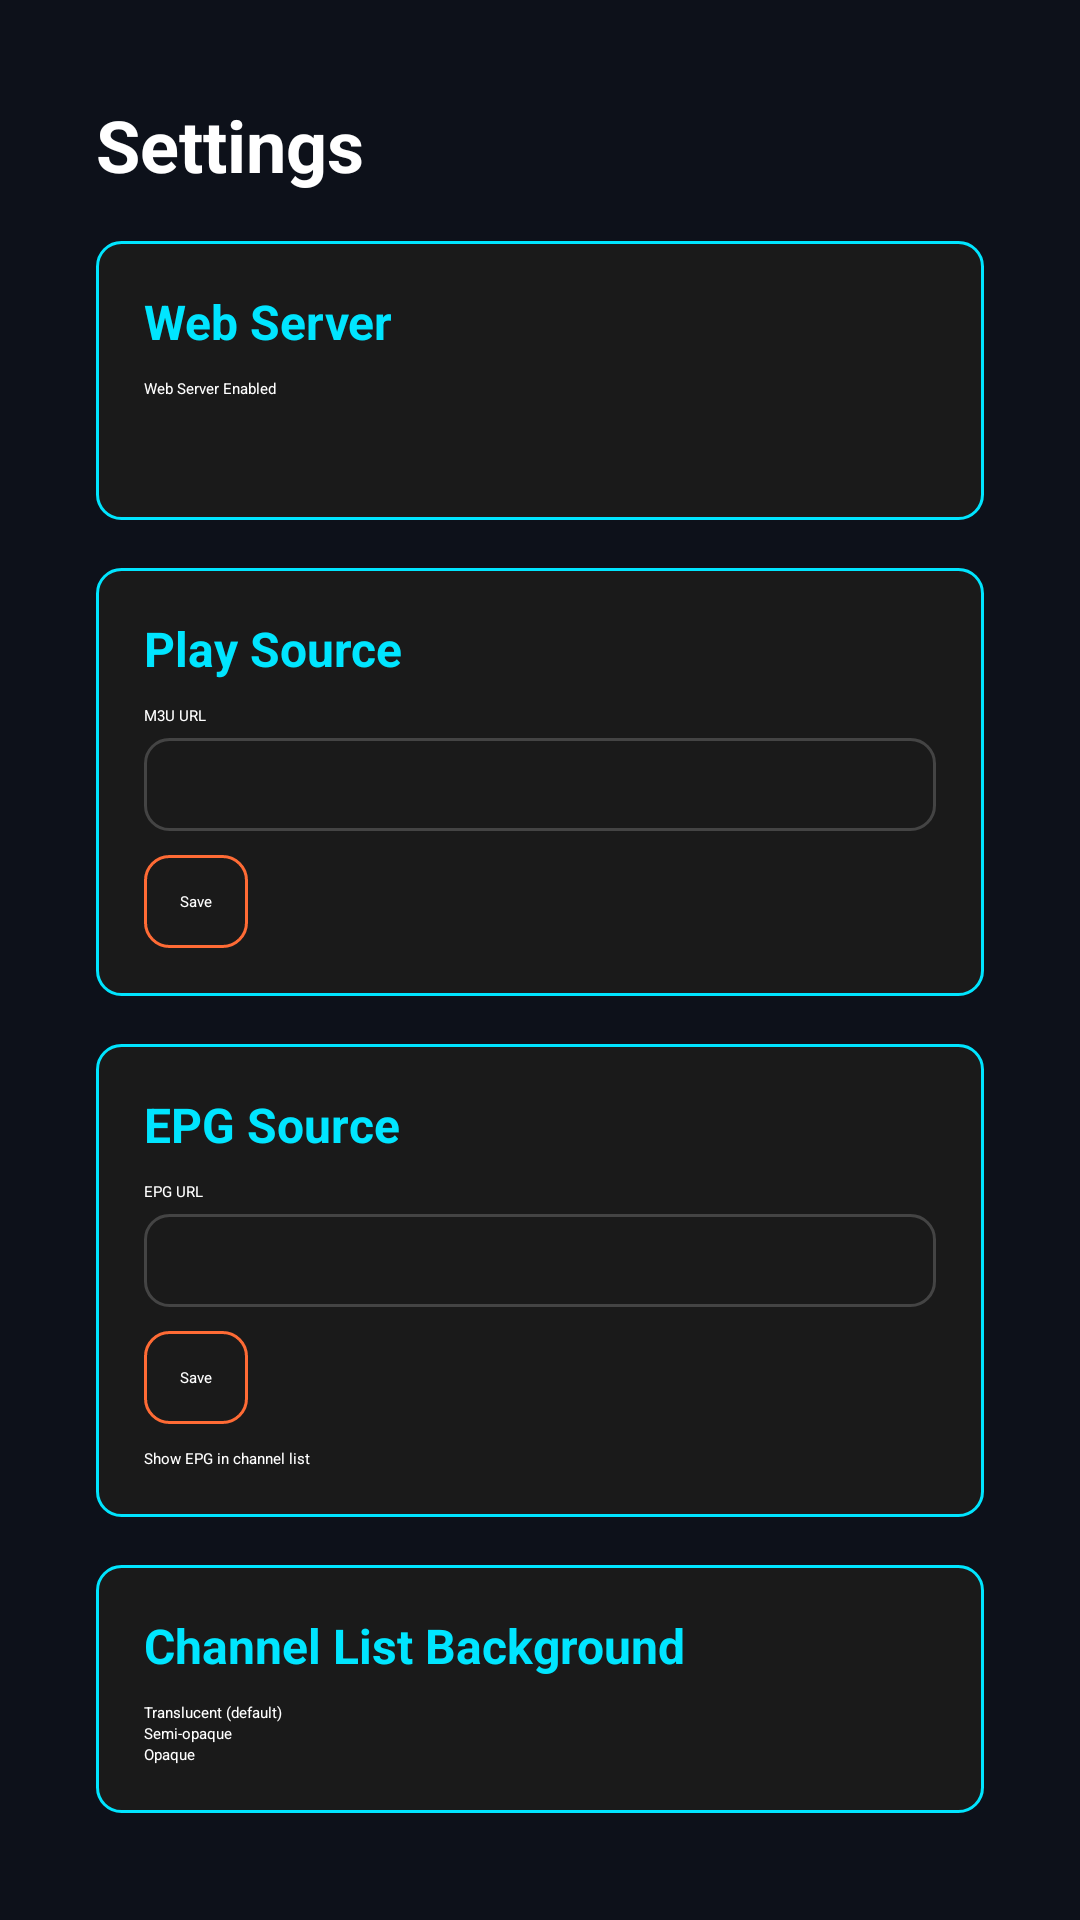

Reconstruct the res/layout file that produces this screen, plus the resources it refers to.
<!-- AndroidManifest.xml: application theme AppTheme -->
<!-- res/layout/activity_settings.xml -->
<?xml version="1.0" encoding="utf-8"?>
<LinearLayout xmlns:android="http://schemas.android.com/apk/res/android"
    android:layout_width="match_parent"
    android:layout_height="match_parent"
    android:background="@color/colorPrimary"
    android:orientation="vertical"
    android:padding="32dp">

    <TextView
        android:layout_width="match_parent"
        android:layout_height="wrap_content"
        android:text="@string/settings"
        android:textColor="@color/text_primary"
        android:textSize="24sp"
        android:textStyle="bold"
        android:layout_marginBottom="16dp" />

    <ScrollView
        android:layout_width="match_parent"
        android:layout_height="match_parent">

        <LinearLayout
            android:layout_width="match_parent"
            android:layout_height="wrap_content"
            android:orientation="vertical">

            
            <LinearLayout
                android:layout_width="match_parent"
                android:layout_height="wrap_content"
                android:orientation="vertical"
                android:padding="16dp"
                android:background="@drawable/settings_section_bg">

                <TextView
                    android:layout_width="match_parent"
                    android:layout_height="wrap_content"
                    android:text="@string/web_server"
                    android:textColor="@color/colorAccent"
                    android:textSize="16sp"
                    android:textStyle="bold"
                    android:layout_marginBottom="8dp" />

                <CheckBox
                    android:id="@+id/web_server_toggle"
                    android:layout_width="match_parent"
                    android:layout_height="wrap_content"
                    android:text="@string/web_server_enabled"
                    android:textColor="@color/text_primary"
                    android:layout_marginBottom="8dp" />

                <TextView
                    android:id="@+id/web_server_address"
                    android:layout_width="match_parent"
                    android:layout_height="wrap_content"
                    android:textColor="@color/text_secondary"
                    android:textSize="12sp" />

            </LinearLayout>

            
            <LinearLayout
                android:layout_width="match_parent"
                android:layout_height="wrap_content"
                android:orientation="vertical"
                android:padding="16dp"
                android:layout_marginTop="16dp"
                android:background="@drawable/settings_section_bg">

                <TextView
                    android:layout_width="match_parent"
                    android:layout_height="wrap_content"
                    android:text="@string/play_source"
                    android:textColor="@color/colorAccent"
                    android:textSize="16sp"
                    android:textStyle="bold"
                    android:layout_marginBottom="8dp" />

                <TextView
                    android:layout_width="match_parent"
                    android:layout_height="wrap_content"
                    android:text="@string/m3u_url"
                    android:textColor="@color/text_primary"
                    android:layout_marginBottom="4dp" />

                <EditText
                    android:id="@+id/m3u_url_input"
                    android:layout_width="match_parent"
                    android:layout_height="wrap_content"
                    android:textColor="@color/text_primary"
                    android:textColorHint="@color/text_secondary"
                    android:inputType="textUri"
                    android:background="@drawable/edittext_focus_selector"
                    android:padding="12dp"
                    android:layout_marginBottom="8dp" />

                <Button
                    android:id="@+id/save_m3u_btn"
                    android:layout_width="wrap_content"
                    android:layout_height="wrap_content"
                    android:text="Save"
                    android:background="@drawable/button_focus_selector"
                    android:textColor="@color/text_primary"
                    android:padding="12dp"
                    android:focusable="true" />

            </LinearLayout>

            
            <LinearLayout
                android:layout_width="match_parent"
                android:layout_height="wrap_content"
                android:orientation="vertical"
                android:padding="16dp"
                android:layout_marginTop="16dp"
                android:background="@drawable/settings_section_bg">

                <TextView
                    android:layout_width="match_parent"
                    android:layout_height="wrap_content"
                    android:text="@string/epg_source"
                    android:textColor="@color/colorAccent"
                    android:textSize="16sp"
                    android:textStyle="bold"
                    android:layout_marginBottom="8dp" />

                <TextView
                    android:layout_width="match_parent"
                    android:layout_height="wrap_content"
                    android:text="@string/epg_url"
                    android:textColor="@color/text_primary"
                    android:layout_marginBottom="4dp" />

                <EditText
                    android:id="@+id/epg_url_input"
                    android:layout_width="match_parent"
                    android:layout_height="wrap_content"
                    android:textColor="@color/text_primary"
                    android:textColorHint="@color/text_secondary"
                    android:inputType="textUri"
                    android:background="@drawable/edittext_focus_selector"
                    android:padding="12dp"
                    android:layout_marginBottom="8dp" />

                <Button
                    android:id="@+id/save_epg_btn"
                    android:layout_width="wrap_content"
                    android:layout_height="wrap_content"
                    android:text="Save"
                    android:background="@drawable/button_focus_selector"
                    android:textColor="@color/text_primary"
                    android:padding="12dp"
                    android:focusable="true" />

                <CheckBox
                    android:id="@+id/epg_display_toggle"
                    android:layout_width="match_parent"
                    android:layout_height="wrap_content"
                    android:text="Show EPG in channel list"
                    android:textColor="@color/text_primary"
                    android:layout_marginTop="8dp" />

            </LinearLayout>

            
            <LinearLayout
                android:layout_width="match_parent"
                android:layout_height="wrap_content"
                android:orientation="vertical"
                android:padding="16dp"
                android:layout_marginTop="16dp"
                android:background="@drawable/settings_section_bg">

                <TextView
                    android:layout_width="match_parent"
                    android:layout_height="wrap_content"
                    android:text="@string/sidebar_opacity"
                    android:textColor="@color/colorAccent"
                    android:textSize="16sp"
                    android:textStyle="bold"
                    android:layout_marginBottom="8dp" />

                <RadioGroup
                    android:id="@+id/sidebar_opacity_group"
                    android:layout_width="match_parent"
                    android:layout_height="wrap_content"
                    android:orientation="vertical">

                    <RadioButton
                        android:id="@+id/sidebar_opacity_translucent"
                        android:layout_width="match_parent"
                        android:layout_height="wrap_content"
                        android:text="@string/sidebar_opacity_translucent"
                        android:textColor="@color/text_primary" />

                    <RadioButton
                        android:id="@+id/sidebar_opacity_semi"
                        android:layout_width="match_parent"
                        android:layout_height="wrap_content"
                        android:text="@string/sidebar_opacity_semi"
                        android:textColor="@color/text_primary" />

                    <RadioButton
                        android:id="@+id/sidebar_opacity_opaque"
                        android:layout_width="match_parent"
                        android:layout_height="wrap_content"
                        android:text="@string/sidebar_opacity_opaque"
                        android:textColor="@color/text_primary" />

                </RadioGroup>

            </LinearLayout>


        </LinearLayout>

    </ScrollView>

</LinearLayout>
<!-- resources referenced by this layout -->
<resources>
  <color name="colorAccent">#00E5FF</color>
  <color name="colorPrimary">#0D111A</color>
  <color name="text_primary">#FFFFFF</color>
  <color name="text_secondary">#94A3B8</color>
  <!-- drawable button_focus_selector (drawable) -->
  <?xml version="1.0" encoding="utf-8"?>
  <selector xmlns:android="http://schemas.android.com/apk/res/android">
      <item android:state_focused="true">
          <shape android:shape="rectangle">
              <solid android:color="#FF6B35" />
              <corners android:radius="8dp" />
          </shape>
      </item>
      <item>
          <shape android:shape="rectangle">
              <solid android:color="#1a1a1a" />
              <stroke
                  android:width="1dp"
                  android:color="#FF6B35" />
              <corners android:radius="8dp" />
          </shape>
      </item>
  </selector>
  <!-- drawable edittext_focus_selector (drawable) -->
  <?xml version="1.0" encoding="utf-8"?>
  <selector xmlns:android="http://schemas.android.com/apk/res/android">
      <item android:state_focused="true">
          <shape android:shape="rectangle">
              <solid android:color="@android:color/transparent" />
              <stroke
                  android:width="2dp"
                  android:color="#FF6B35" />
              <corners android:radius="8dp" />
          </shape>
      </item>
      <item>
          <shape android:shape="rectangle">
              <solid android:color="@android:color/transparent" />
              <stroke
                  android:width="1dp"
                  android:color="#444444" />
              <corners android:radius="8dp" />
          </shape>
      </item>
  </selector>
  <!-- drawable settings_section_bg (drawable) -->
  <?xml version="1.0" encoding="utf-8"?>
  <shape xmlns:android="http://schemas.android.com/apk/res/android"
      android:shape="rectangle">
      <solid android:color="#1a1a1a" />
      <stroke
          android:width="1dp"
          android:color="@color/colorAccent" />
      <corners android:radius="8dp" />
  </shape>
  <string name="epg_source">EPG Source</string>
  <string name="epg_url">EPG URL</string>
  <string name="m3u_url">M3U URL</string>
  <string name="play_source">Play Source</string>
  <string name="settings">Settings</string>
  <string name="sidebar_opacity">Channel List Background</string>
  <string name="sidebar_opacity_opaque">Opaque</string>
  <string name="sidebar_opacity_semi">Semi-opaque</string>
  <string name="sidebar_opacity_translucent">Translucent (default)</string>
  <string name="web_server">Web Server</string>
  <string name="web_server_enabled">Web Server Enabled</string>
  <style name="AppTheme" parent="Theme.Leanback">
          <item name="colorPrimary">@color/colorPrimary</item>
          <item name="colorPrimaryDark">@color/colorPrimaryDark</item>
          <item name="colorAccent">@color/colorAccent</item>
      </style>
  <color name="colorPrimaryDark">#070A0F</color>
</resources>
